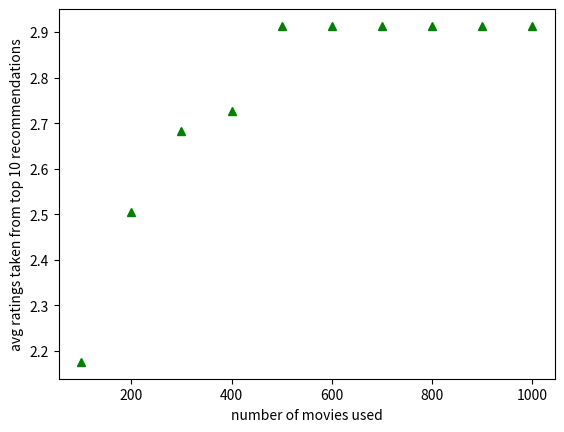

Write Python code to recreate this figure.
## Machine Learning 

import matplotlib.pyplot as plt


def get_avg_predicted_rating(num_of_movies_to_use):
	user = User.query.get(1)
	movies = Movie.query.limit(num_of_movies_to_use)
	avg_predicted_rating = 0
	count = 0
	for movie in movies:
		count = count + 1
		predicted_rating = calculate_predicted_rating(user, movie)
		avg_predicted_rating += predicted_rating

	avg_predicted_rating = avg_predicted_rating / count
	return avg_predicted_rating

def graph():
	movie_numbers = [100, 200, 300, 400, 500, 600, 700, 800, 900, 1000]
	avg_predicted_ratings = [2.175568022126464, 2.5047060022568033, 2.682246390040447, 2.7262357936917128, 2.9135448965324144, 2.9135448965324144, 2.9135448965324144, 2.9135448965324144, 2.9135448965324144, 2.9135448965324144]
	plt.plot(movie_numbers, avg_predicted_ratings, 'g^')
	plt.xlabel('number of movies used')
	plt.ylabel('avg ratings taken from top 10 recommendations')
	plt.show()
	return "Done"

graph()